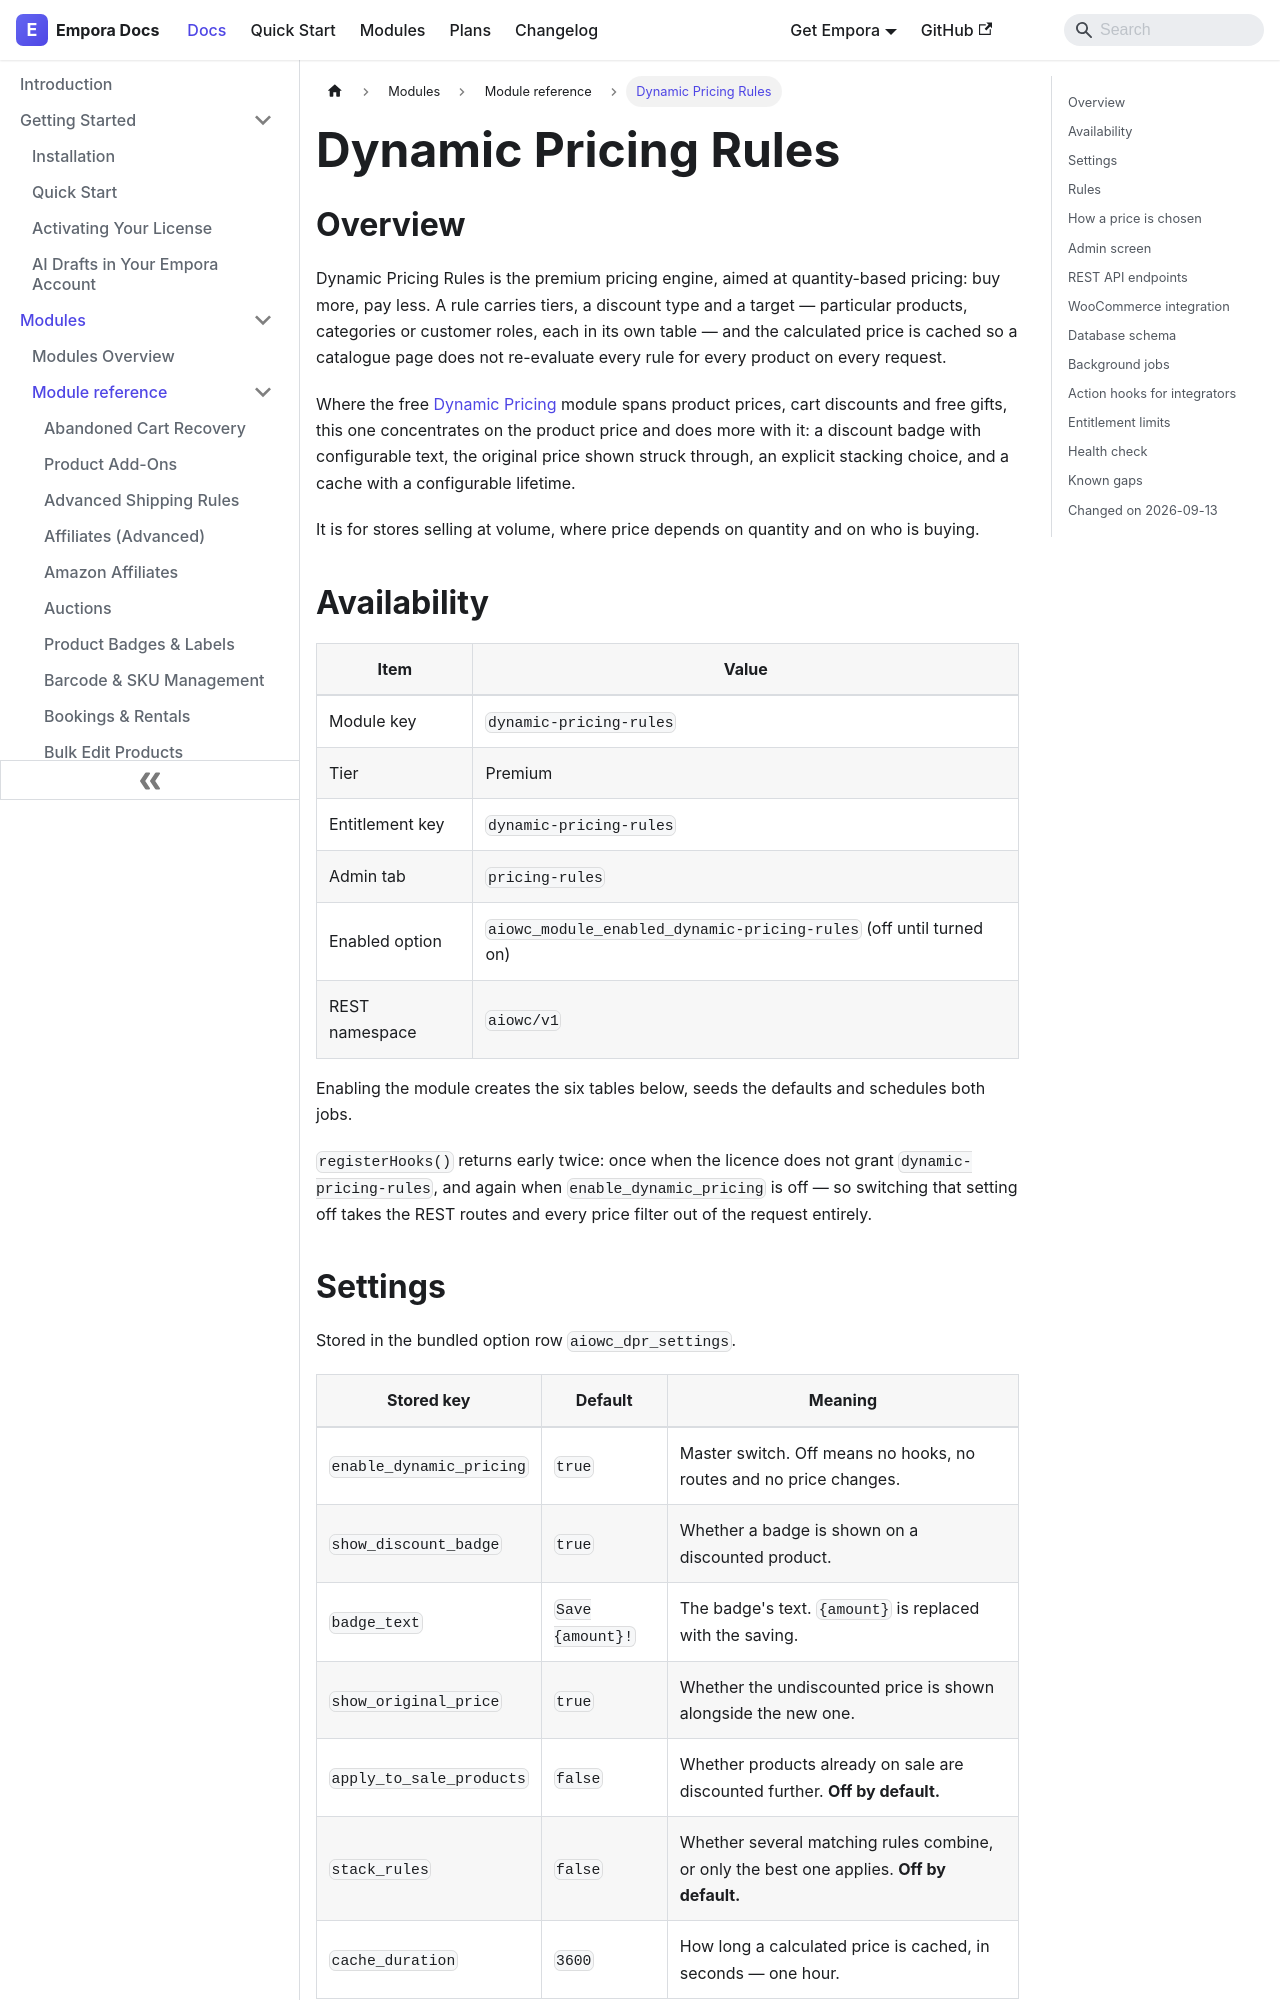

repository: aoneahsan/empora-for-woocommerce-docs · page: modules/reference/dynamic-pricing-rules.html · generator: docusaurus

---
id: dynamic-pricing-rules
title: "Dynamic Pricing Rules"
description: "Premium bulk and tiered pricing with per-product, category and role targeting, discount badges and a cached price calculation."
keywords:
  - woocommerce bulk pricing
  - tiered pricing
  - role based pricing
  - quantity discounts
format: md
---
## Overview

Dynamic Pricing Rules is the premium pricing engine, aimed at quantity-based pricing: buy more, pay less. A rule carries tiers, a discount type and a target — particular products, categories or customer roles, each in its own table — and the calculated price is cached so a catalogue page does not re-evaluate every rule for every product on every request.

Where the free [Dynamic Pricing](/modules/reference/dynamic-pricing) module spans product prices, cart discounts and free gifts, this one concentrates on the product price and does more with it: a discount badge with configurable text, the original price shown struck through, an explicit stacking choice, and a cache with a configurable lifetime.

It is for stores selling at volume, where price depends on quantity and on who is buying.

## Availability

| Item            | Value                                                                |
| --------------- | ---------------------------------------------------------------------- |
| Module key      | `dynamic-pricing-rules`                                               |
| Tier            | Premium                                                               |
| Entitlement key | `dynamic-pricing-rules`                                               |
| Admin tab       | `pricing-rules`                                                       |
| Enabled option  | `aiowc_module_enabled_dynamic-pricing-rules` (off until turned on)    |
| REST namespace  | `aiowc/v1`                                                            |

Enabling the module creates the six tables below, seeds the defaults and schedules both jobs.

`registerHooks()` returns early twice: once when the licence does not grant `dynamic-pricing-rules`, and again when `enable_dynamic_pricing` is off — so switching that setting off takes the REST routes and every price filter out of the request entirely.
